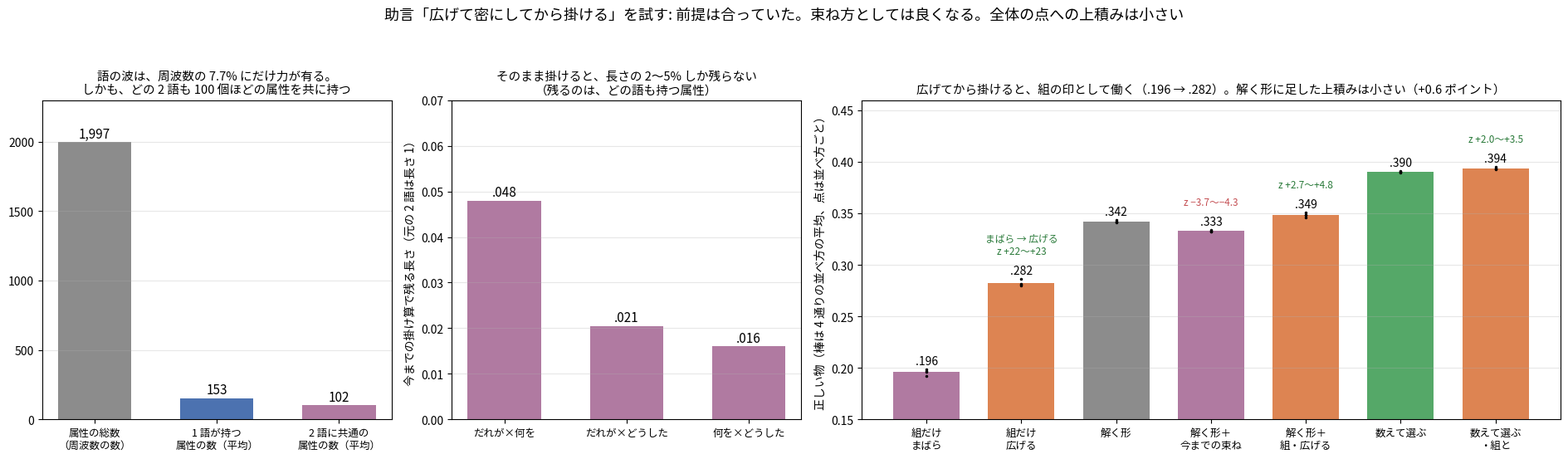

Source code (Python):
"""I49zw の図: 2 語の組を「広げてから掛ける」束ね方（448 話・4,464 組、dim 8,192）。

数は PC で数えた集計値をそのまま置いている。
使い方: python tools/fig_i49zw_dense_pair.py 出力.png
"""
import os
import sys

import matplotlib
matplotlib.use("Agg")
import matplotlib.pyplot as plt
from matplotlib import font_manager

FONT = os.environ.get("KOTOYUI_FONT", "/usr/share/fonts/opentype/ipafont-gothic/ipag.ttf")
if os.path.exists(FONT):
    font_manager.fontManager.addfont(FONT)
    plt.rcParams["font.family"] = font_manager.FontProperties(fname=FONT).get_name()
plt.rcParams["axes.unicode_minus"] = False

GRAY, GREEN, ORANGE, PURPLE = "#8c8c8c", "#55a868", "#dd8452", "#b07aa1"
FORMS = [("組だけ\nまばら", PURPLE, [.1924, .1982, .1959, .1968]), ("組だけ\n広げる", ORANGE, [.2816, .2861, .2801, .2811]),
         ("解く形", GRAY, [.3415, .3421, .3436, .3418]), ("解く形＋\n今までの束ね", PURPLE, [.3321, .3326, .3339, .3336]),
         ("解く形＋\n組・広げる", ORANGE, [.3465, .3507, .3485, .3488]), ("数えて選ぶ", GREEN, [.3894, .3910, .3901, .3903]),
         ("数えて選ぶ\n・組と", ORANGE, [.3934, .3952, .3927, .3936])]
NOTES = {1: "まばら → 広げる\nz +22〜+23", 3: "z −3.7〜−4.3", 4: "z +2.7〜+4.8", 6: "z +2.0〜+3.5"}
PAIRS = [("だれが×何を", .0479), ("だれが×どうした", .0205), ("何を×どうした", .0160)]


def main(out):
    fig, ax = plt.subplots(1, 3, figsize=(19, 5.6), gridspec_kw=dict(width_ratios=[.8, .8, 1.6]))
    a = ax[0]
    vals = [1997, 152.9, 102.4]
    labs = ["属性の総数\n（周波数の数）", "1 語が持つ\n属性の数（平均）", "2 語に共通の\n属性の数（平均）"]
    a.bar(range(3), vals, .6, color=[GRAY, "#4c72b0", PURPLE])
    for i, v in enumerate(vals):
        a.text(i, v + 30, "{:,.0f}".format(v), ha="center", fontsize=11)
    a.set_xticks(range(3))
    a.set_xticklabels(labs, fontsize=9)
    a.set_ylim(0, 2300)
    a.set_title("語の波は、周波数の 7.7% にだけ力が有る。\nしかも、どの 2 語も 100 個ほどの属性を共に持つ", fontsize=10.5)
    a.grid(axis="y", alpha=.3)
    a = ax[1]
    a.bar(range(3), [p[1] for p in PAIRS], .6, color=PURPLE)
    for i, p in enumerate(PAIRS):
        a.text(i, p[1] + .001, ("%.3f" % p[1])[1:], ha="center", fontsize=11)
    a.set_xticks(range(3))
    a.set_xticklabels([p[0] for p in PAIRS], fontsize=9)
    a.set_ylim(0, .07)
    a.set_ylabel("今までの掛け算で残る長さ（元の 2 語は長さ 1）")
    a.set_title("そのまま掛けると、長さの 2〜5% しか残らない\n（残るのは、どの語も持つ属性）", fontsize=10.5)
    a.grid(axis="y", alpha=.3)
    a = ax[2]
    for i, (name, col, ys) in enumerate(FORMS):
        a.bar(i, sum(ys) / 4, .7, color=col)
        a.plot([i] * 4, ys, ".", color="k", ms=3)
        a.text(i, max(ys) + .005, ("%.3f" % (sum(ys) / 4))[1:], ha="center", fontsize=10)
        if i in NOTES:
            a.text(i, max(ys) + .024, NOTES[i], ha="center", fontsize=8.5, color="#c44e52" if "−" in NOTES[i] else "#2a7a3a")
    a.set_xticks(range(len(FORMS)))
    a.set_xticklabels([f[0] for f in FORMS], fontsize=9)
    a.set_ylim(.15, .46)
    a.set_ylabel("正しい物（棒は 4 通りの並べ方の平均、点は並べ方ごと）")
    a.set_title("広げてから掛けると、組の印として働く（.196 → .282）。解く形に足した上積みは小さい（+0.6 ポイント）", fontsize=10.5)
    a.grid(axis="y", alpha=.3)
    fig.suptitle("助言「広げて密にしてから掛ける」を試す: 前提は合っていた。束ね方としては良くなる。全体の点への上積みは小さい", fontsize=13)
    fig.tight_layout(rect=(0, 0, 1, .93))
    fig.savefig(out, dpi=170)


if __name__ == "__main__":
    main(sys.argv[1] if len(sys.argv) > 1 else "i49zw_dense_pair.png")
